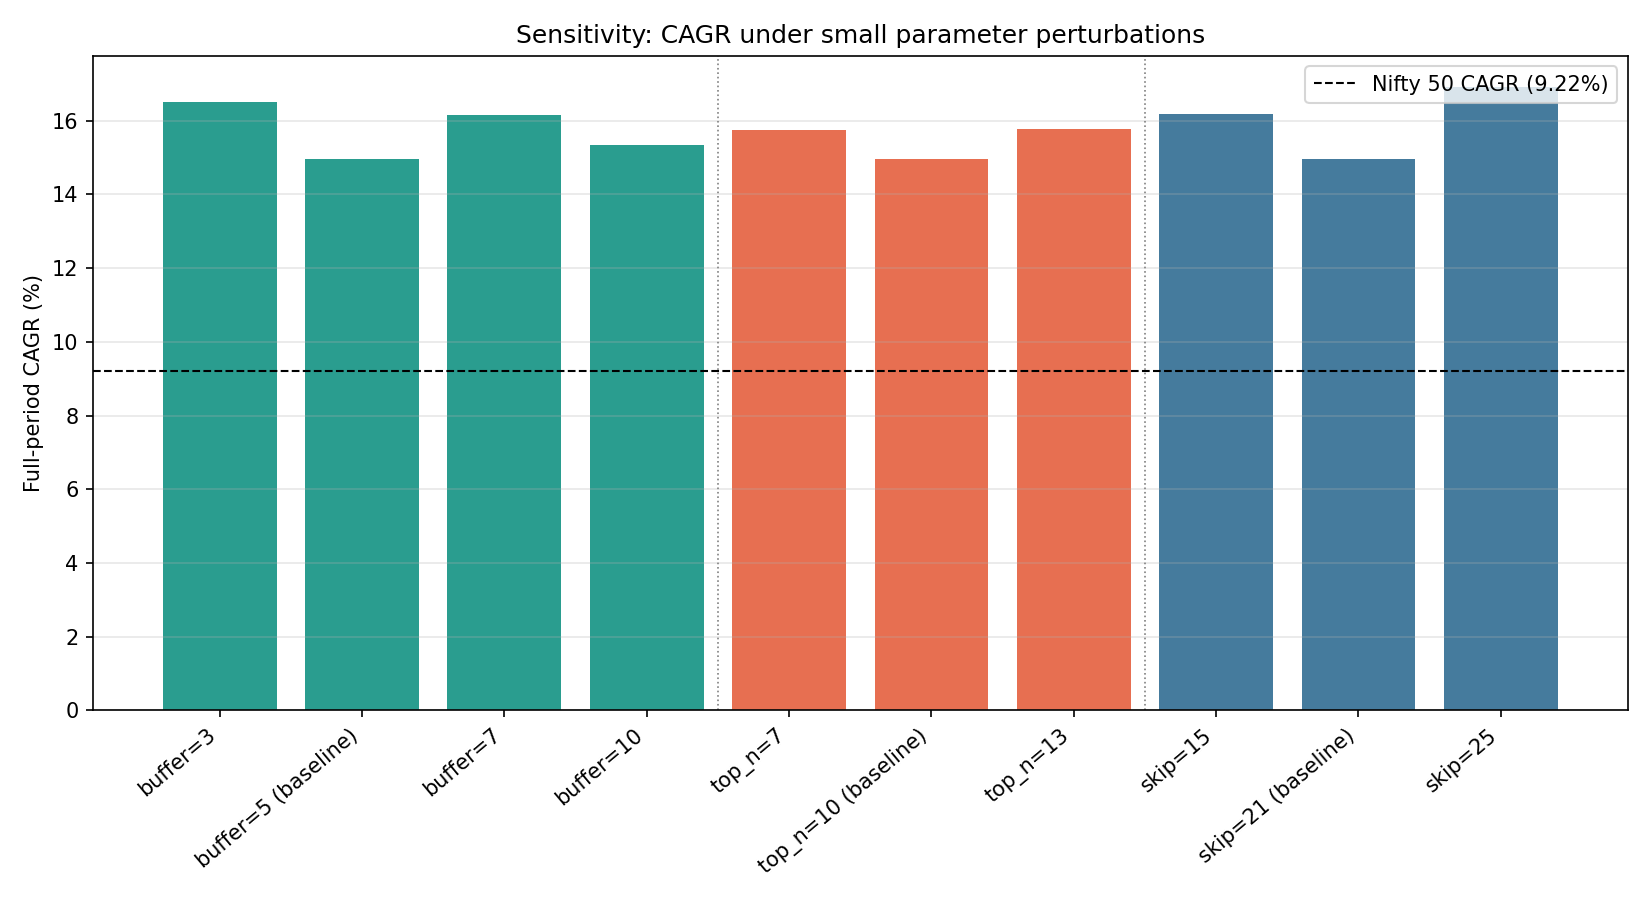

The file beside this chart, header and first rows:
group, variant, cagr_pct, sharpe, max_drawdown_pct, ic_mean, ic_tstat
HYSTERESIS_BUFFER, buffer=3, 16.51, 0.6047, -54.82, 0.07715, 2.942
HYSTERESIS_BUFFER, buffer=5 (baseline), 14.95, 0.5326, -58.67, 0.07715, 2.942
HYSTERESIS_BUFFER, buffer=7, 16.16, 0.5876, -59.37, 0.07715, 2.942
HYSTERESIS_BUFFER, buffer=10, 15.33, 0.5539, -60.23, 0.07715, 2.942
TOP_N, top_n=7, 15.74, 0.5555, -59.3, 0.07715, 2.942
TOP_N, top_n=10 (baseline), 14.95, 0.5326, -58.67, 0.07715, 2.942
TOP_N, top_n=13, 15.78, 0.5809, -56.1, 0.07715, 2.942
MOMENTUM_SKIP, skip=15, 16.17, 0.5849, -55.84, 0.07509, 2.877
MOMENTUM_SKIP, skip=21 (baseline), 14.95, 0.5326, -58.67, 0.07715, 2.942
MOMENTUM_SKIP, skip=25, 16.91, 0.6238, -56.77, 0.07746, 2.927
